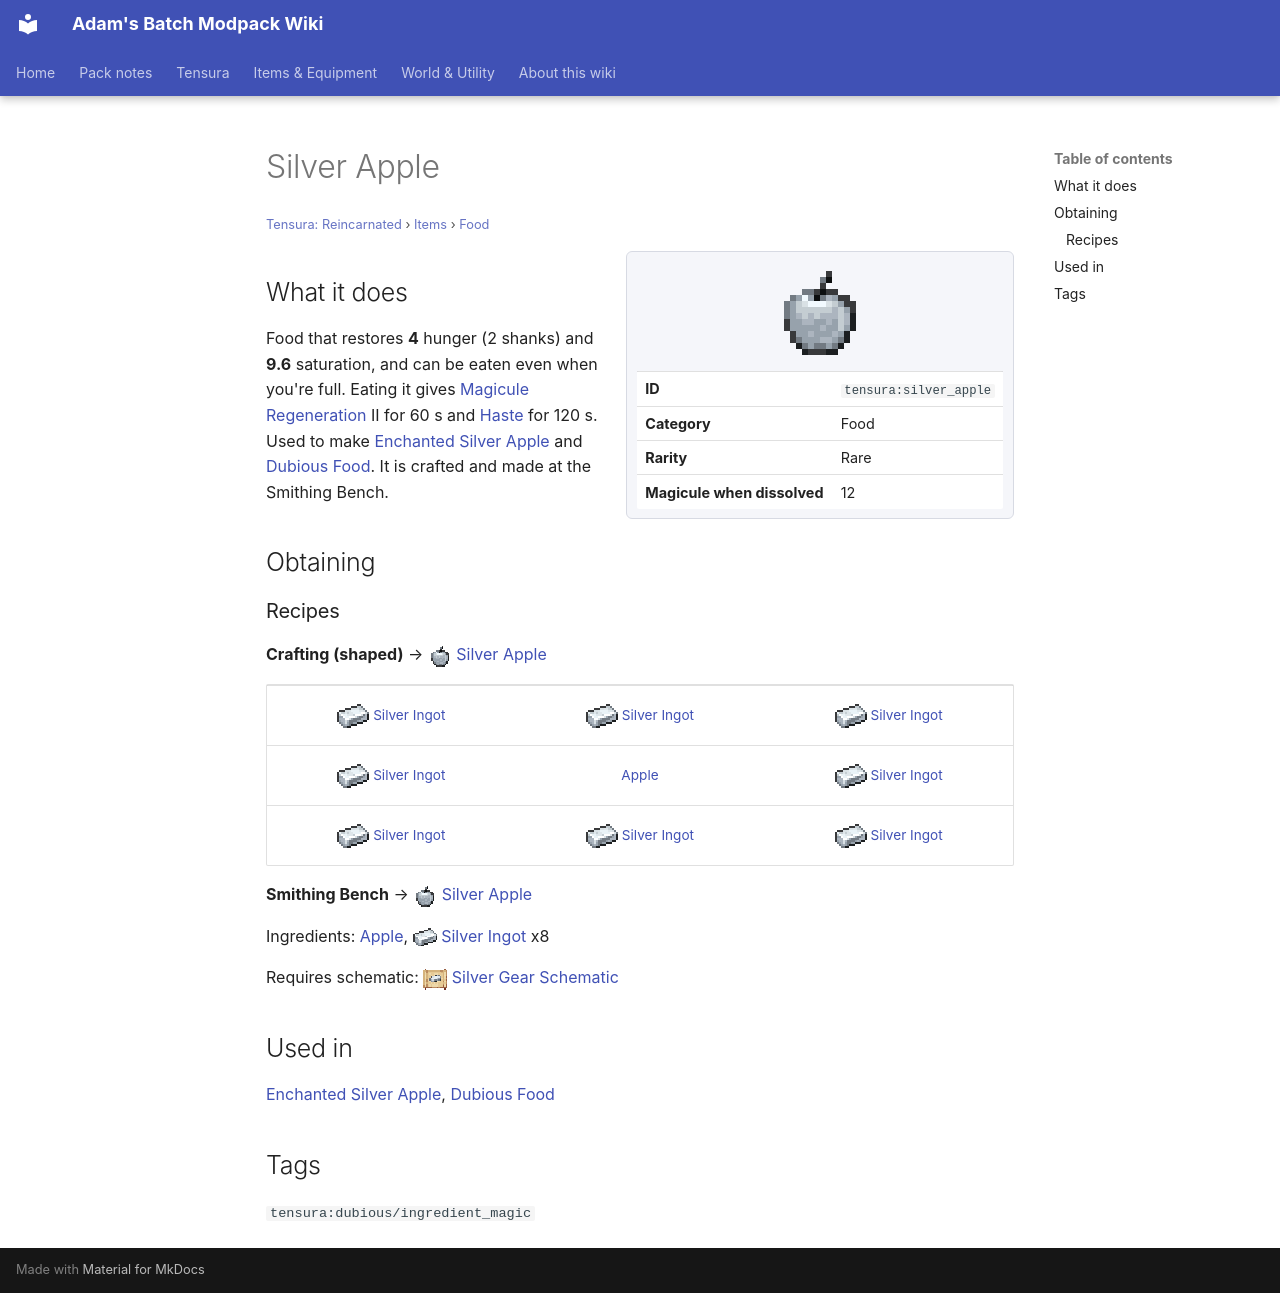

repository: Proteus-Nell/Adams-Batch-MC-Modpack-Wiki · page: tensura-reincarnated/items/food/silver-apple/index.html · generator: mkdocs

# Silver Apple

<small>[Tensura: Reincarnated](../../index.md) &rsaquo; [Items](../index.md) &rsaquo; [Food](index.md)</small>

<div class="infobox" markdown>

![Silver Apple](../../../assets/icons/tensura/item/silver_apple.png)

| | |
|---|---|
| **ID** | `tensura:silver_apple` |
| **Category** | Food |
| **Rarity** | Rare |
| **Magicule when dissolved** | 12 |

</div>

## What it does

Food that restores **4** hunger (2 shanks) and **9.6** saturation, and can be eaten even when you're full. Eating it gives [Magicule Regeneration](../../effects/magicule-regeneration.md) II for 60 s and [Haste](https://minecraft.wiki/w/Haste) for 120 s. Used to make [Enchanted Silver Apple](enchanted-silver-apple.md) and [Dubious Food](../miscellaneous/dubious-food.md). It is crafted and made at the Smithing Bench.

## Obtaining

### Recipes

**Crafting (shaped)** &rarr; ![](../../../assets/icons/tensura/item/silver_apple.png) [Silver Apple](silver-apple.md)

<div class="recipe" markdown>

| | | |
|---|---|---|
| ![](../../../assets/icons/tensura/item/silver_ingot.png) [Silver Ingot](../materials/silver-ingot.md) | ![](../../../assets/icons/tensura/item/silver_ingot.png) [Silver Ingot](../materials/silver-ingot.md) | ![](../../../assets/icons/tensura/item/silver_ingot.png) [Silver Ingot](../materials/silver-ingot.md) |
| ![](../../../assets/icons/tensura/item/silver_ingot.png) [Silver Ingot](../materials/silver-ingot.md) |  [Apple](https://minecraft.wiki/w/Apple) | ![](../../../assets/icons/tensura/item/silver_ingot.png) [Silver Ingot](../materials/silver-ingot.md) |
| ![](../../../assets/icons/tensura/item/silver_ingot.png) [Silver Ingot](../materials/silver-ingot.md) | ![](../../../assets/icons/tensura/item/silver_ingot.png) [Silver Ingot](../materials/silver-ingot.md) | ![](../../../assets/icons/tensura/item/silver_ingot.png) [Silver Ingot](../materials/silver-ingot.md) |

</div>

**Smithing Bench** &rarr; ![](../../../assets/icons/tensura/item/silver_apple.png) [Silver Apple](silver-apple.md)

Ingredients:  [Apple](https://minecraft.wiki/w/Apple), ![](../../../assets/icons/tensura/item/silver_ingot.png) [Silver Ingot](../materials/silver-ingot.md) x8

Requires schematic: ![](../../../assets/icons/tensura/item/silver_gear_schematic.png) [Silver Gear Schematic](../schematics/silver-gear-schematic.md)

## Used in

[Enchanted Silver Apple](enchanted-silver-apple.md), [Dubious Food](../miscellaneous/dubious-food.md)

## Tags

`tensura:dubious/ingredient_magic`
